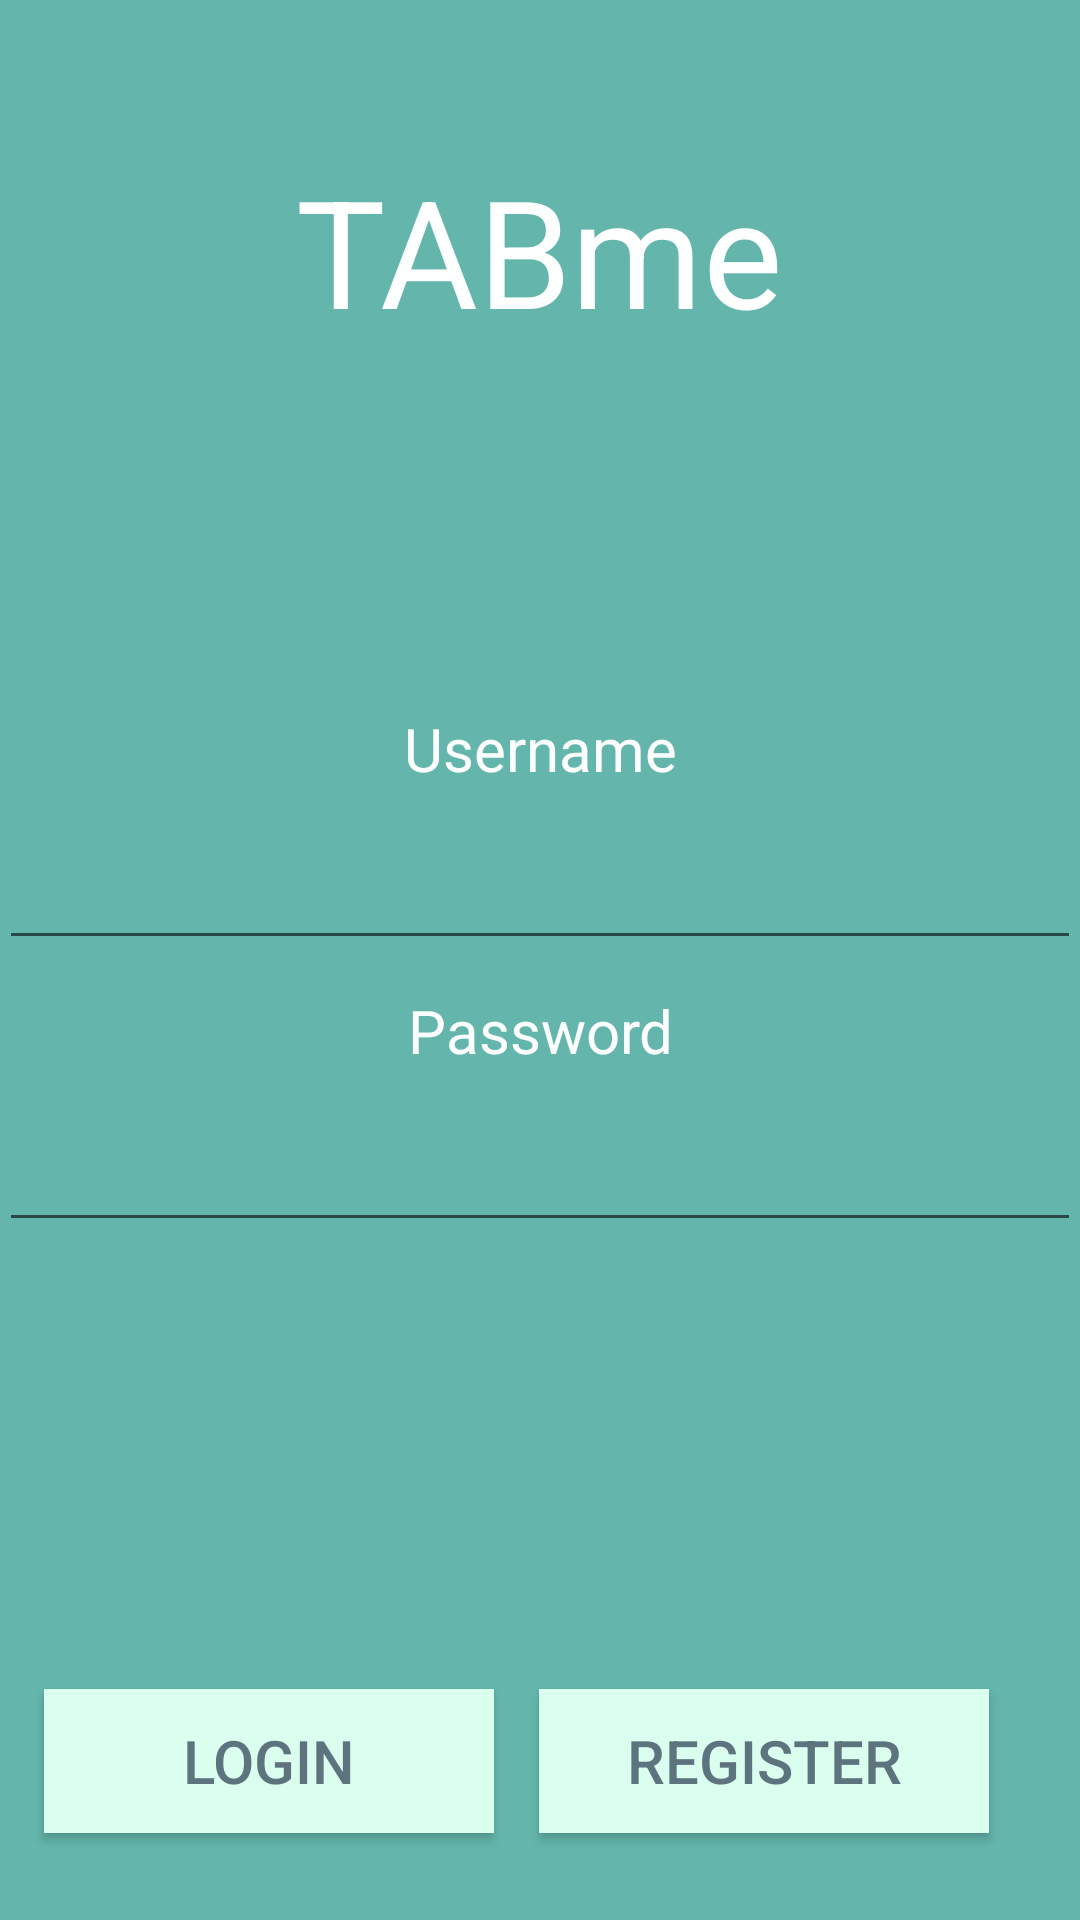

Layout XML and referenced resources for this Android screen:
<!-- AndroidManifest.xml: application theme AppTheme -->
<!-- res/layout/activity_login.xml -->
<?xml version="1.0" encoding="utf-8"?>
<RelativeLayout xmlns:android="http://schemas.android.com/apk/res/android"
    xmlns:tools="http://schemas.android.com/tools"
    android:layout_width="fill_parent"
    android:layout_height="fill_parent"
    android:paddingBottom="@dimen/activity_vertical_margin"
    android:paddingLeft="@dimen/activity_horizontal_margin"
    android:paddingRight="@dimen/activity_horizontal_margin"
    android:paddingTop="@dimen/activity_vertical_margin"
    tools:context="finalproject.gv4353jdo589.stepmonster.Login"
    android:background="@color/colorAccent3">

    <TextView
        android:layout_width="wrap_content"
        android:layout_height="wrap_content"
        android:textAppearance="?android:attr/textAppearanceLarge"
        android:id="@+id/textView5"
        android:text="@string/app_name"
        android:layout_alignParentTop="true"
        android:layout_centerHorizontal="true"
        android:layout_marginTop="50dp"
        android:textSize="50dp"
        android:textColor="@color/colorPrimary" />

    <LinearLayout
        android:orientation="vertical"
        android:layout_width="match_parent"
        android:layout_height="wrap_content"
        android:layout_centerVertical="true"
        android:layout_alignParentStart="true">

        <TextView
            android:layout_width="fill_parent"
            android:layout_height="wrap_content"
            android:textAppearance="?android:attr/textAppearanceLarge"
            android:text="Username"
            android:id="@+id/UNtextView"
            android:layout_above="@+id/UNeditText"
            android:layout_alignStart="@+id/textView5"
            android:textColor="@color/colorPrimary"
            android:textAlignment="center"
            android:textSize="20dp"
            android:padding="10dp" />

        <EditText
            android:layout_width="fill_parent"
            android:layout_height="wrap_content"
            android:inputType="textPersonName"
            android:ems="10"
            android:id="@+id/UNeditText"
            android:layout_above="@+id/PWtextView"
            android:layout_centerHorizontal="true"
            android:textColor="@color/colorPrimary"
            android:textColorHint="@color/colorPrimary"
            android:textAlignment="center"
            android:textSize="20dp"
            android:padding="10dp" />

        <TextView
            android:layout_width="fill_parent"
            android:layout_height="wrap_content"
            android:textAppearance="?android:attr/textAppearanceLarge"
            android:text="Password"
            android:id="@+id/PWtextView"
            android:layout_above="@+id/LoginButton"
            android:layout_alignStart="@+id/UNtextView"
            android:textColor="@color/colorPrimary"
            android:textAlignment="center"
            android:textSize="20dp"
            android:padding="10dp" />

        <EditText
            android:layout_width="fill_parent"
            android:layout_height="wrap_content"
            android:inputType="textPassword"
            android:ems="10"
            android:id="@+id/PWeditText"
            android:layout_alignTop="@+id/PWtextView"
            android:layout_alignStart="@+id/UNeditText"
            android:textColor="@color/colorPrimary"
            android:textColorHint="@color/colorPrimary"
            android:textAlignment="center"
            android:textSize="20dp"
            android:padding="10dp" />

    </LinearLayout>

    <LinearLayout
        android:orientation="horizontal"
        android:layout_width="fill_parent"
        android:layout_height="92dp"
        android:layout_gravity="center_horizontal"
        android:layout_alignParentBottom="true"
        android:layout_alignParentStart="true">

        <Button
            android:layout_width="150dp"
            android:layout_height="wrap_content"
            android:text="Login"
            android:id="@+id/LoginButton"
            android:layout_alignParentBottom="true"
            android:layout_alignStart="@+id/PWeditText"
            android:background="@drawable/roundedbutton"
            android:textSize="20dp"
            android:textColor="@color/colorPrimaryDark"
            android:padding="10dp"
            android:textAlignment="center"
            android:layout_margin="15dp" />

        <Button
            android:layout_width="150dp"
            android:layout_height="wrap_content"
            android:text="Register"
            android:id="@+id/RegisterButton"
            android:layout_alignTop="@+id/LoginButton"
            android:layout_alignEnd="@+id/PWeditText"
            android:background="@drawable/roundedbutton"
            android:textSize="20dp"
            android:textColor="@color/colorPrimaryDark"
            android:padding="10dp"
            android:textAlignment="center"
            android:layout_marginTop="15dp"
            android:layout_marginRight="15dp"
            android:layout_marginBottom="15dp" />

    </LinearLayout>

</RelativeLayout>
<!-- resources referenced by this layout -->
<resources>
  <color name="colorAccent3">#64B6AC</color>
  <color name="colorPrimary">#FCFFFD</color>
  <color name="colorPrimaryDark">#5D737E</color>
  <!-- drawable roundedbutton (drawable) -->
  <?xml version="1.0" encoding="utf-8"?>
  <selector xmlns:android="http://schemas.android.com/apk/res/android">
      <item>
          <shape android:shape="rectangle">
              <solid android:color="@color/colorAccent2"/>
              <stroke android:color="#FFFFFF"/>
              
          </shape>
      </item>
  </selector>
  <string name="app_name">TABme</string>
  <style name="AppTheme" parent="Theme.AppCompat.Light.NoActionBar">
          
          <item name="colorPrimary">@color/colorPrimary</item>
          <item name="colorPrimaryDark">@color/colorPrimaryDark</item>
          <item name="colorAccent">@color/colorAccent</item>
          <item name="android:editTextStyle">@style/App_EditTextStyle</item>
      </style>
  <color name="colorAccent2">#DAFFEF</color>
  <color name="colorAccent">#60c2bf</color>
  <style name="App_EditTextStyle" parent="@android:style/Widget.EditText">
          <item name="android:textColor">@color/colorPrimaryDark</item>
          <item name="colorControlNormal">@color/colorAccent3</item>
          <item name="colorControlActivated">@color/colorAccent3</item>
          <item name="colorControlHighlight">@color/colorAccent3</item>
      </style>
</resources>
